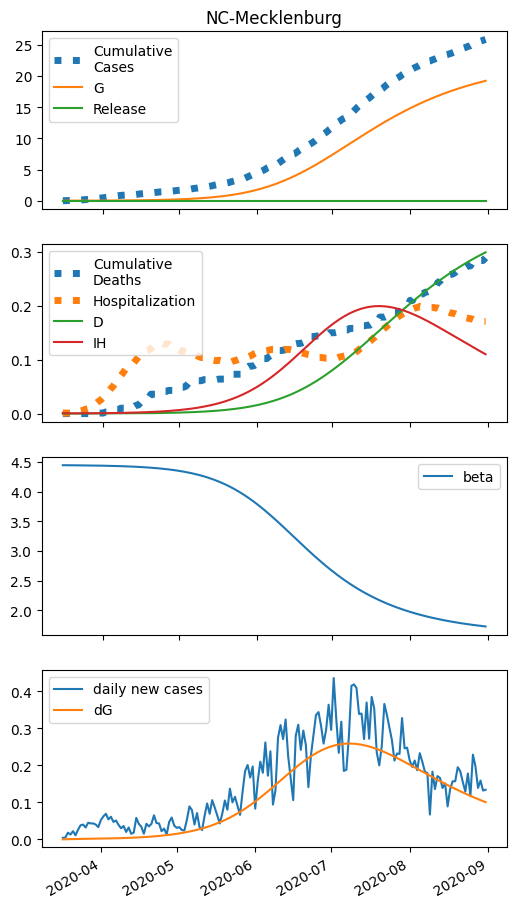

The data file committed next to this chart (first rows):
series, 2020-03-16, 2020-03-17, 2020-03-18, 2020-03-19, 2020-03-20, 2020-03-21, 2020-03-22, 2020-03-23, 2020-03-24, 2020-03-25, 2020-03-26, 2020-03-27, 2020-03-28, 2020-03-29, 2020-03-30, 2020-03-31, 2020-04-01, 2020-04-02, 2020-04-03, 2020-04-04, 2020-04-05, 2020-04-06, 2020-04-07
S, 55518, 55516, 55515, 55513, 55512, 55511, 55509, 55508, 55506, 55505, 55503, 55501, 55499, 55497, 55494, 55492, 55489, 55486, 55483, 55479, 55476, 55472, 55468
E, 0.0, 1.556, 2.653, 3.466, 4.108, 4.649, 5.138, 5.603, 6.066, 6.54, 7.034, 7.556, 8.111, 8.704, 9.34, 10.02, 10.75, 11.54, 12.39, 13.29, 14.27, 15.32, 16.44
I, 7.0, 6.337, 6.017, 5.924, 5.987, 6.159, 6.413, 6.73, 7.101, 7.52, 7.985, 8.494, 9.05, 9.652, 10.3, 11.01, 11.77, 12.59, 13.48, 14.43, 15.45, 16.56, 17.75
A, 0.0, 0.0, 0.03112, 0.08294, 0.1489, 0.2251, 0.3091, 0.3995, 0.4956, 0.5971, 0.704, 0.8165, 0.935, 1.06, 1.191, 1.331, 1.478, 1.634, 1.799, 1.975, 2.162, 2.361, 2.573
IH, 1.0, 0.759, 0.6171, 0.5363, 0.4938, 0.476, 0.4744, 0.4838, 0.5009, 0.524, 0.5518, 0.5837, 0.6194, 0.6587, 0.7016, 0.7483, 0.7988, 0.8535, 0.9125, 0.9761, 1.045, 1.119, 1.198
IN, 0.3831, 0.7335, 1.018, 1.26, 1.476, 1.678, 1.871, 2.062, 2.254, 2.45, 2.652, 2.862, 3.082, 3.314, 3.559, 3.818, 4.094, 4.388, 4.702, 5.037, 5.396, 5.78, 6.192
D, 0.01, 0.03097, 0.04689, 0.05983, 0.07108, 0.08144, 0.09142, 0.1014, 0.1115, 0.122, 0.133, 0.1446, 0.1568, 0.1698, 0.1836, 0.1984, 0.214, 0.2308, 0.2487, 0.2678, 0.2883, 0.3102, 0.3337
R, 0.0, 0.5328, 0.975, 1.372, 1.751, 2.13, 2.521, 2.931, 3.365, 3.828, 4.323, 4.854, 5.424, 6.035, 6.69, 7.393, 8.147, 8.956, 9.823, 10.75, 11.75, 12.82, 13.97
G, 7.0, 7.0, 7.28, 7.758, 8.382, 9.121, 9.958, 10.88, 11.89, 12.98, 14.16, 15.43, 16.79, 18.25, 19.81, 21.49, 23.3, 25.23, 27.31, 29.54, 31.93, 34.5, 37.26
H, 0.0, -0.0, -0.0, -0.0, -0.0, -0.0, 0.0, 0.0, -0.0, -0.0, 0.0, 0.0, -0.0, -0.0, 0.0, -0.0, 0.0, 0.0, 0.0, -0.0, -0.0, 0.0, 0.0
beta, 4.446, 4.446, 4.445, 4.445, 4.444, 4.444, 4.443, 4.443, 4.442, 4.442, 4.441, 4.441, 4.44, 4.44, 4.439, 4.438, 4.437, 4.436, 4.435, 4.434, 4.433, 4.432, 4.431
